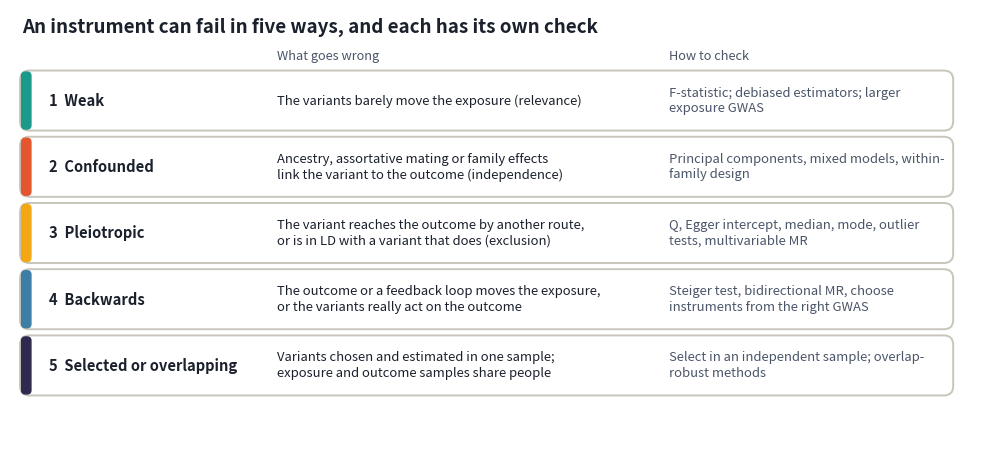
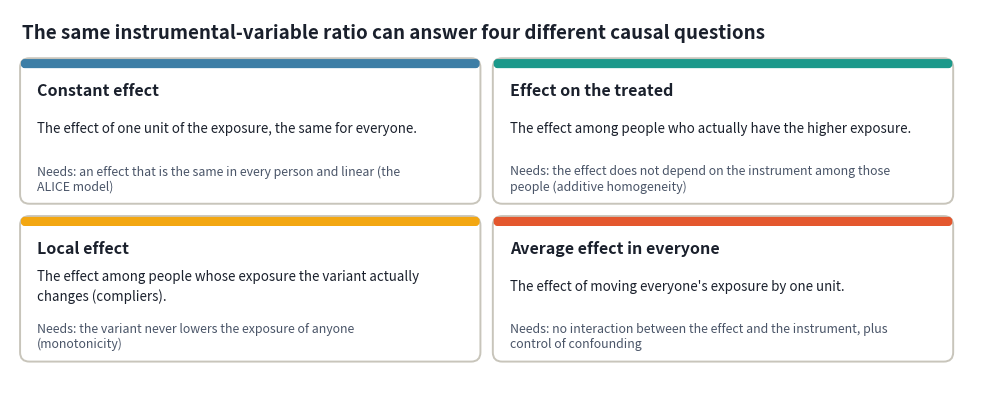

Here is the Python script that generated these plots, in order:
"""
Chapter 11 - the two new drawn diagrams (no data): five ways an instrument can fail with the check for each, and the four causal estimands that an instrumental-variable estimate can identify (Table 2 of Yao et al. 2025, in my words).
Output: figs11/diagram_failures_and_checks.png, figs11/diagram_estimands.png
"""
import os, textwrap
import matplotlib; matplotlib.use("Agg")
import matplotlib.pyplot as plt
from matplotlib.patches import FancyBboxPatch
os.makedirs("figs11", exist_ok=True); INK = "#1a202c"; GREY = "#4a5568"; EDGE = "#c8c5bb"
def box(ax, x, y, w, h, fc="white", ec=EDGE, lw=1.4): ax.add_patch(FancyBboxPatch((x, y), w, h, boxstyle="round,pad=0.02,rounding_size=0.12", fc=fc, ec=ec, lw=lw))
W = lambda t, n: "\n".join(textwrap.wrap(t, n))
fig, ax = plt.subplots(figsize=(12.4, 5.9)); ax.axis("off"); ax.set_xlim(0, 12.4); ax.set_ylim(0, 5.9)
ax.text(0.15, 5.68, "An instrument can fail in five ways, and each has its own check", fontsize=13.5, fontweight="bold", color=INK, va="center")
rows = [("1  Weak", "The variants barely move the exposure (relevance)", "F-statistic; debiased estimators; larger exposure GWAS", "#1B998B"), ("2  Confounded", "Ancestry, assortative mating or family effects link the variant to the outcome (independence)", "Principal components, mixed models, within-family design", "#E4572E"),
        ("3  Pleiotropic", "The variant reaches the outcome by another route, or is in LD with a variant that does (exclusion)", "Q, Egger intercept, median, mode, outlier tests, multivariable MR", "#F3A712"), ("4  Backwards", "The outcome or a feedback loop moves the exposure, or the variants really act on the outcome", "Steiger test, bidirectional MR, choose instruments from the right GWAS", "#3D7EA6"),
        ("5  Selected or overlapping", "Variants chosen and estimated in one sample; exposure and outcome samples share people", "Select in an independent sample; overlap-robust methods", "#2E294E")]
for i, (t, d, c, col) in enumerate(rows):
    y = 4.35 - i * 0.86; box(ax, 0.15, y, 12.0, 0.74); ax.add_patch(FancyBboxPatch((0.15, y), 0.12, 0.74, boxstyle="round,pad=0.0,rounding_size=0.05", fc=col, ec=col))
    ax.text(0.5, y + 0.37, t, fontsize=10.6, fontweight="bold", color=INK, va="center"); ax.text(3.45, y + 0.37, W(d, 50), fontsize=9.4, color=INK, va="center", linespacing=1.25); ax.text(8.5, y + 0.37, W(c, 43), fontsize=9.4, color=GREY, va="center", linespacing=1.25)
ax.text(3.45, 5.3, "What goes wrong", fontsize=9.2, color=GREY, va="center", style="italic"); ax.text(8.5, 5.3, "How to check", fontsize=9.2, color=GREY, va="center", style="italic")
fig.savefig("figs11/diagram_failures_and_checks.png", dpi=200, bbox_inches="tight"); plt.close(fig)
fig, ax = plt.subplots(figsize=(12.4, 4.9)); ax.axis("off"); ax.set_xlim(0, 12.4); ax.set_ylim(0, 4.9)
ax.text(0.15, 4.6, "The same instrumental-variable ratio can answer four different causal questions", fontsize=13.5, fontweight="bold", color=INK, va="center")
cards = [("Constant effect", "The effect of one unit of the exposure, the same for everyone.", "Needs: an effect that is the same in every person and linear (the ALICE model)", "#3D7EA6"), ("Effect on the treated", "The effect among people who actually have the higher exposure.", "Needs: the effect does not depend on the instrument among those people (additive homogeneity)", "#1B998B"),
         ("Local effect", "The effect among people whose exposure the variant actually changes (compliers).", "Needs: the variant never lowers the exposure of anyone (monotonicity)", "#F3A712"), ("Average effect in everyone", "The effect of moving everyone's exposure by one unit.", "Needs: no interaction between the effect and the instrument, plus control of confounding", "#E4572E")]
for i, (t, d, m, col) in enumerate(cards):
    x = 0.15 + (i % 2) * 6.1; y = 2.4 - (i // 2) * 2.05; box(ax, x, y, 5.9, 1.85); ax.add_patch(FancyBboxPatch((x, y + 1.85 - 0.1), 5.9, 0.1, boxstyle="round,pad=0.0,rounding_size=0.04", fc=col, ec=col))
    ax.text(x + 0.2, y + 1.45, t, fontsize=11.5, fontweight="bold", color=INK, va="center"); ax.text(x + 0.2, y + 0.95, W(d, 62), fontsize=9.6, color=INK, va="center", linespacing=1.4); ax.text(x + 0.2, y + 0.3, W(m, 66), fontsize=8.9, color=GREY, va="center")
fig.savefig("figs11/diagram_estimands.png", dpi=200, bbox_inches="tight"); plt.close(fig); print("diagrams written")
